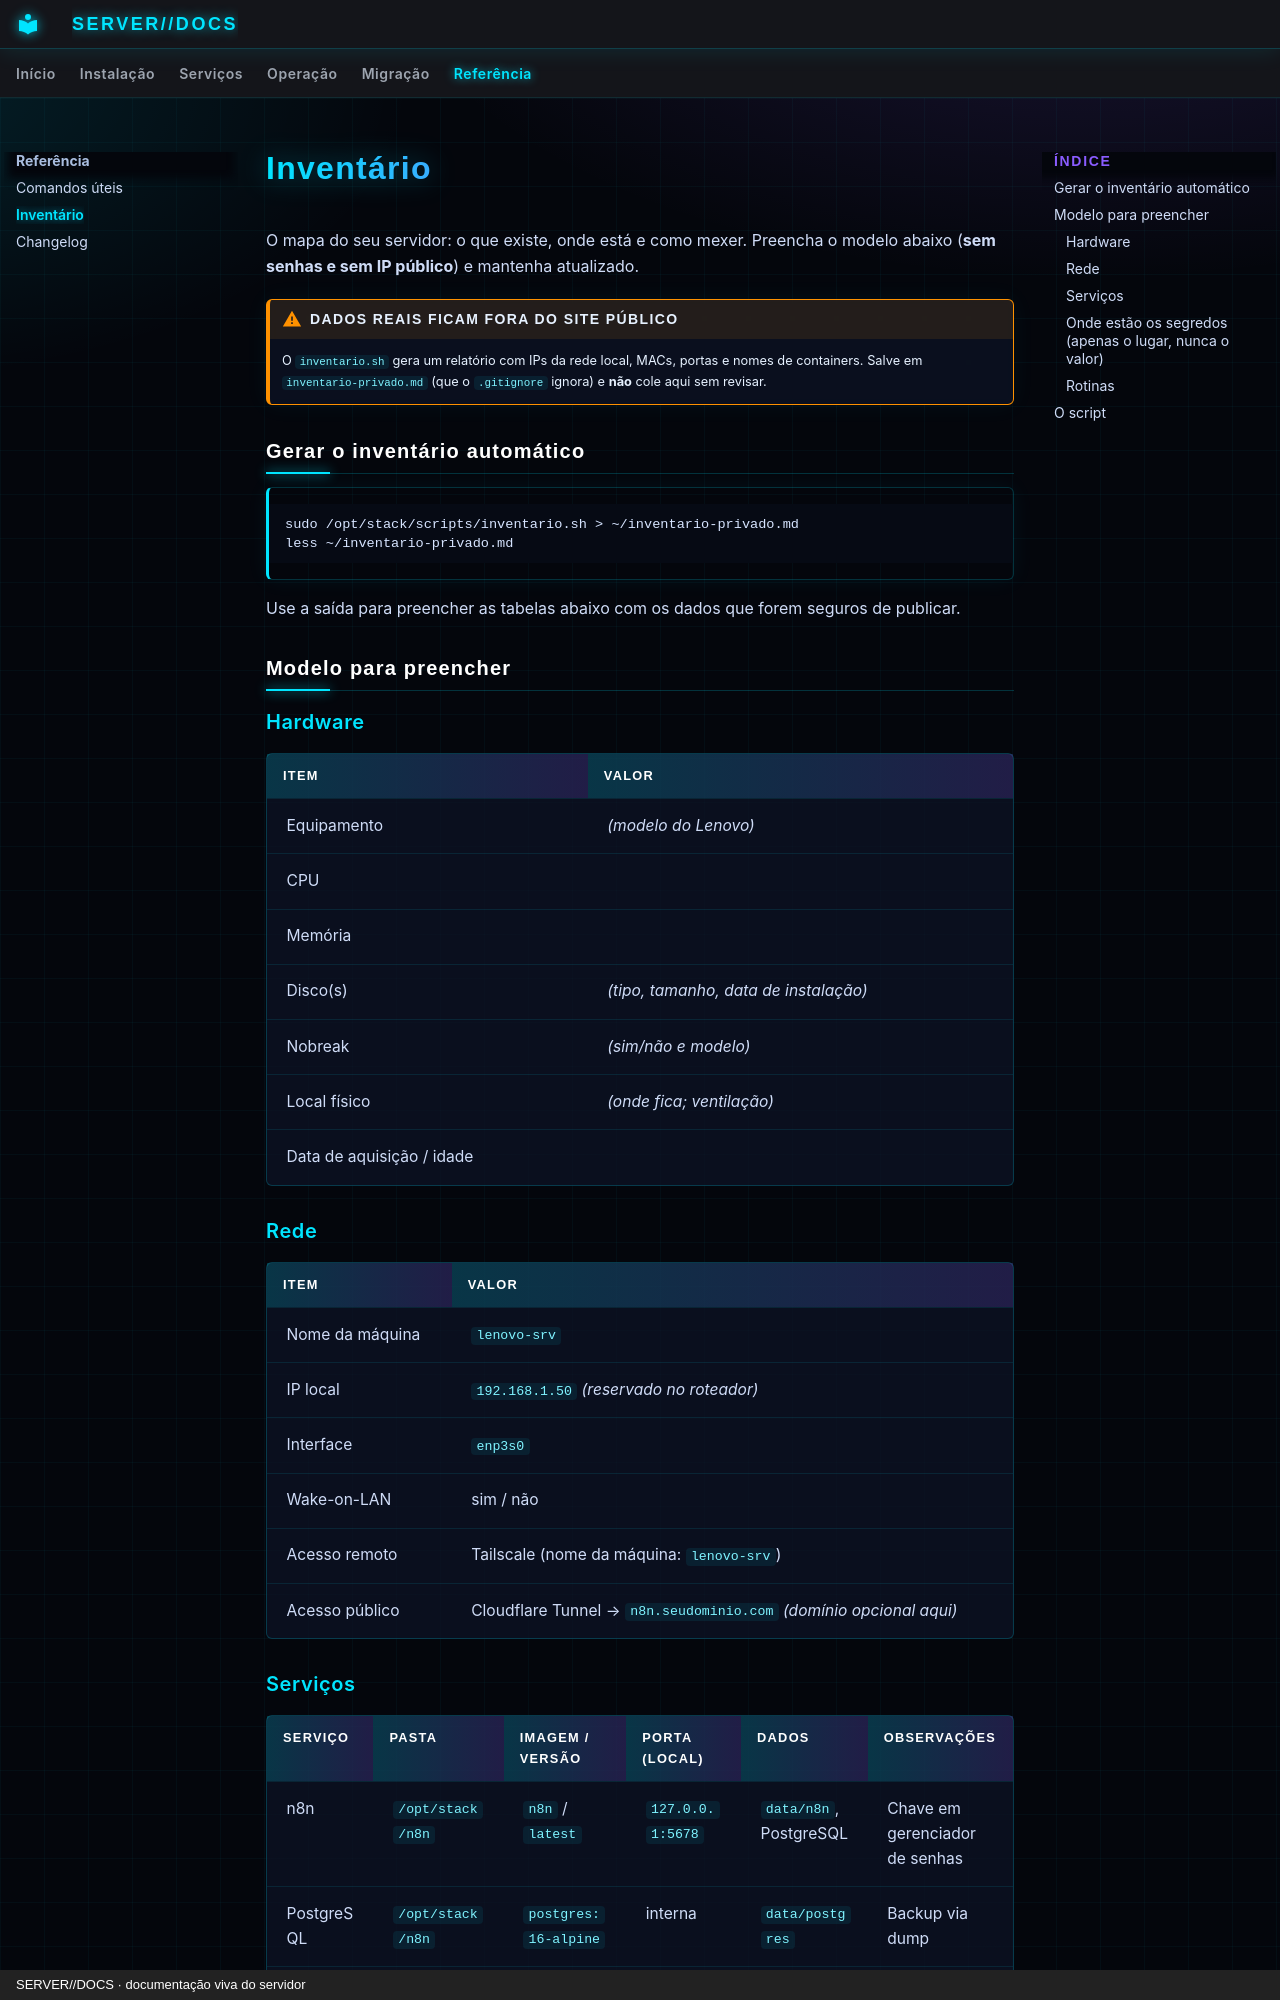

repository: SENSEI620/SENSE1-SERVER-DOCS · page: referencia/inventario/index.html · generator: mkdocs · copyright: SERVER//DOCS · documentação viva do servidor

# Inventário

O mapa do seu servidor: o que existe, onde está e como mexer. Preencha o modelo abaixo
(**sem senhas e sem IP público**) e mantenha atualizado.

!!! warning "Dados reais ficam fora do site público"
    O `inventario.sh` gera um relatório com IPs da rede local, MACs, portas e nomes de containers.
    Salve em `inventario-privado.md` (que o `.gitignore` ignora) e **não** cole aqui sem revisar.

## Gerar o inventário automático

```bash
sudo /opt/stack/scripts/inventario.sh > ~/inventario-privado.md
less ~/inventario-privado.md
```

Use a saída para preencher as tabelas abaixo com os dados que forem seguros de publicar.

## Modelo para preencher

### Hardware

| Item | Valor |
|---|---|
| Equipamento | *(modelo do Lenovo)* |
| CPU | |
| Memória | |
| Disco(s) | *(tipo, tamanho, data de instalação)* |
| Nobreak | *(sim/não e modelo)* |
| Local físico | *(onde fica; ventilação)* |
| Data de aquisição / idade | |

### Rede

| Item | Valor |
|---|---|
| Nome da máquina | `lenovo-srv` |
| IP local | `192.168.1.50` *(reservado no roteador)* |
| Interface | `enp3s0` |
| Wake-on-LAN | sim / não |
| Acesso remoto | Tailscale (nome da máquina: `lenovo-srv`) |
| Acesso público | Cloudflare Tunnel → `n8n.seudominio.com` *(domínio opcional aqui)* |
